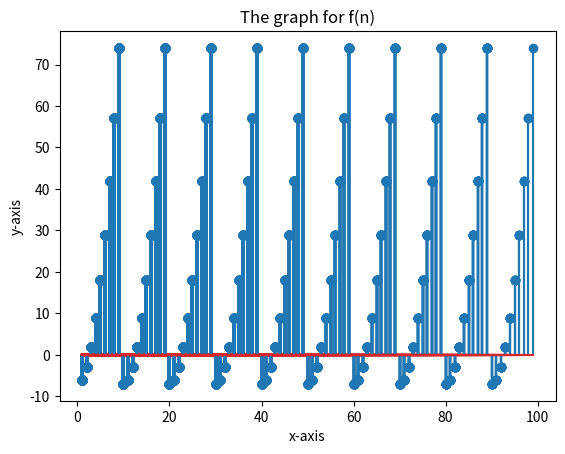

This chart was generated by the following Python code:
import matplotlib.pyplot as plt
import numpy as np
def f(n):
    if n <= 9:
        return n*n-7
    return f(n-10)

if __name__ == '__main__' :
    x = []
    y = []
    for i in range(1,100):
        x.append(i)
        y.append(f(i))
        
        print(x)
        print(y)
        plt.stem(x,y)
        
        plt.xlabel('x-axis')
        plt.ylabel('y-axis')
        
        plt.title( 'The graph for f(n)' )
       
        plt.show()